Image classification data set "datasets" (Bangsenjata/AI-Detect-FruitVegetable on GitHub). Class labels (11): Brokoli, Terong, Wortel, anggur, apel, brokoli, jeruk, manggis, pisang, terong, wortel.

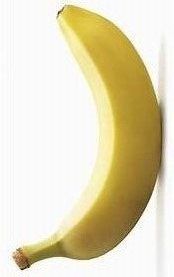
Label: pisang

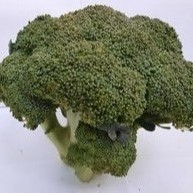
Label: Brokoli

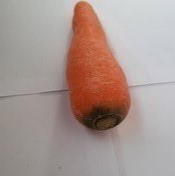
Label: Wortel

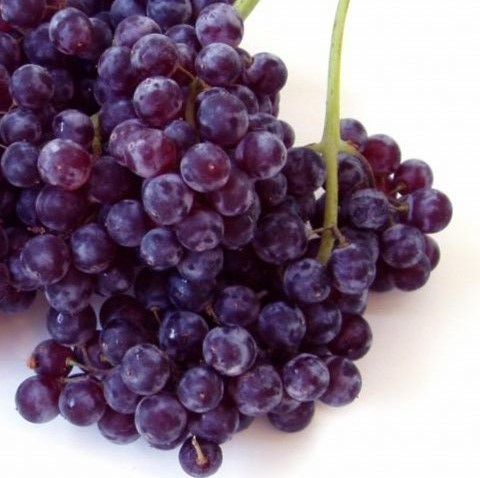
Label: anggur

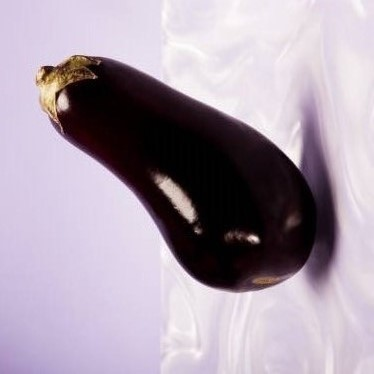
Label: Terong

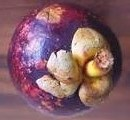
Label: manggis
